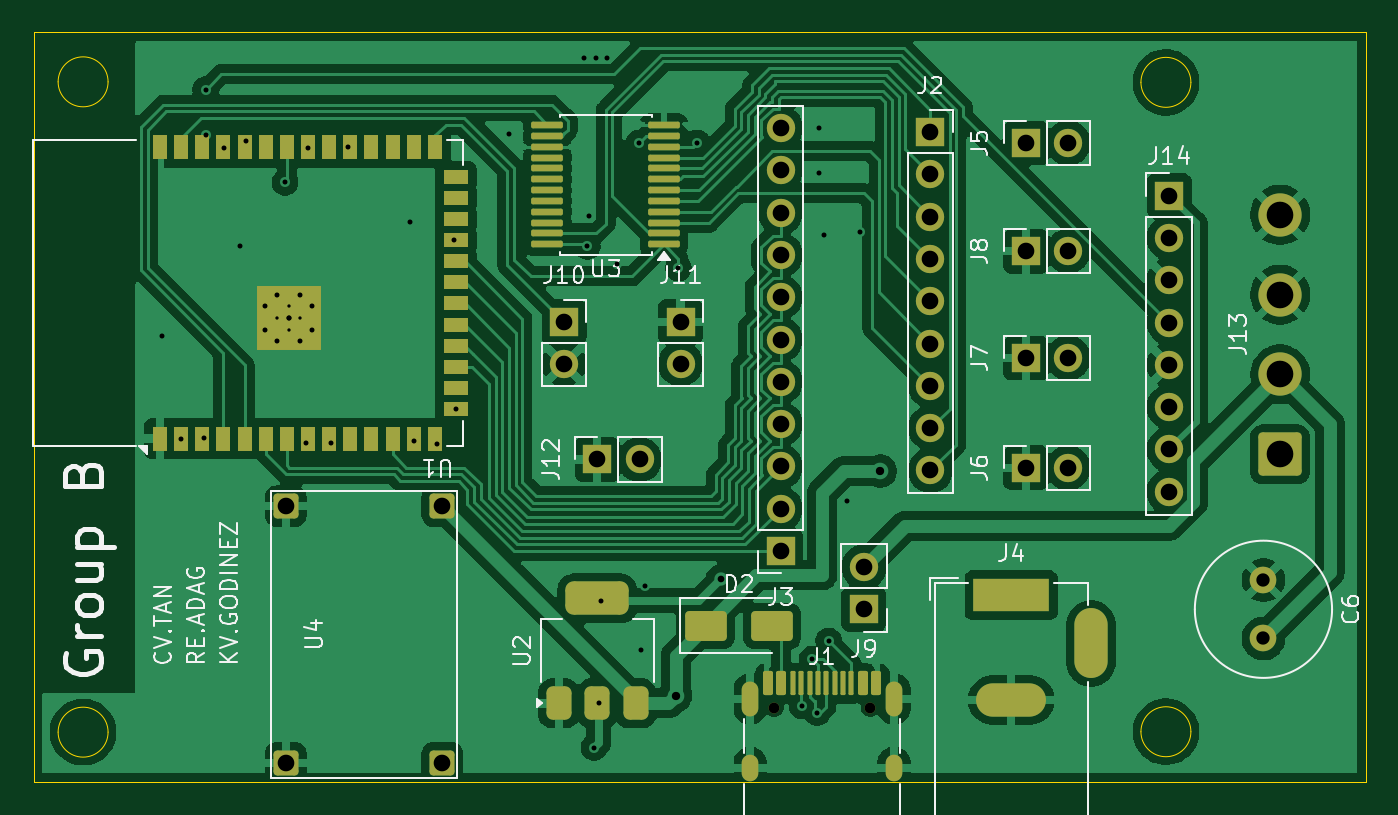
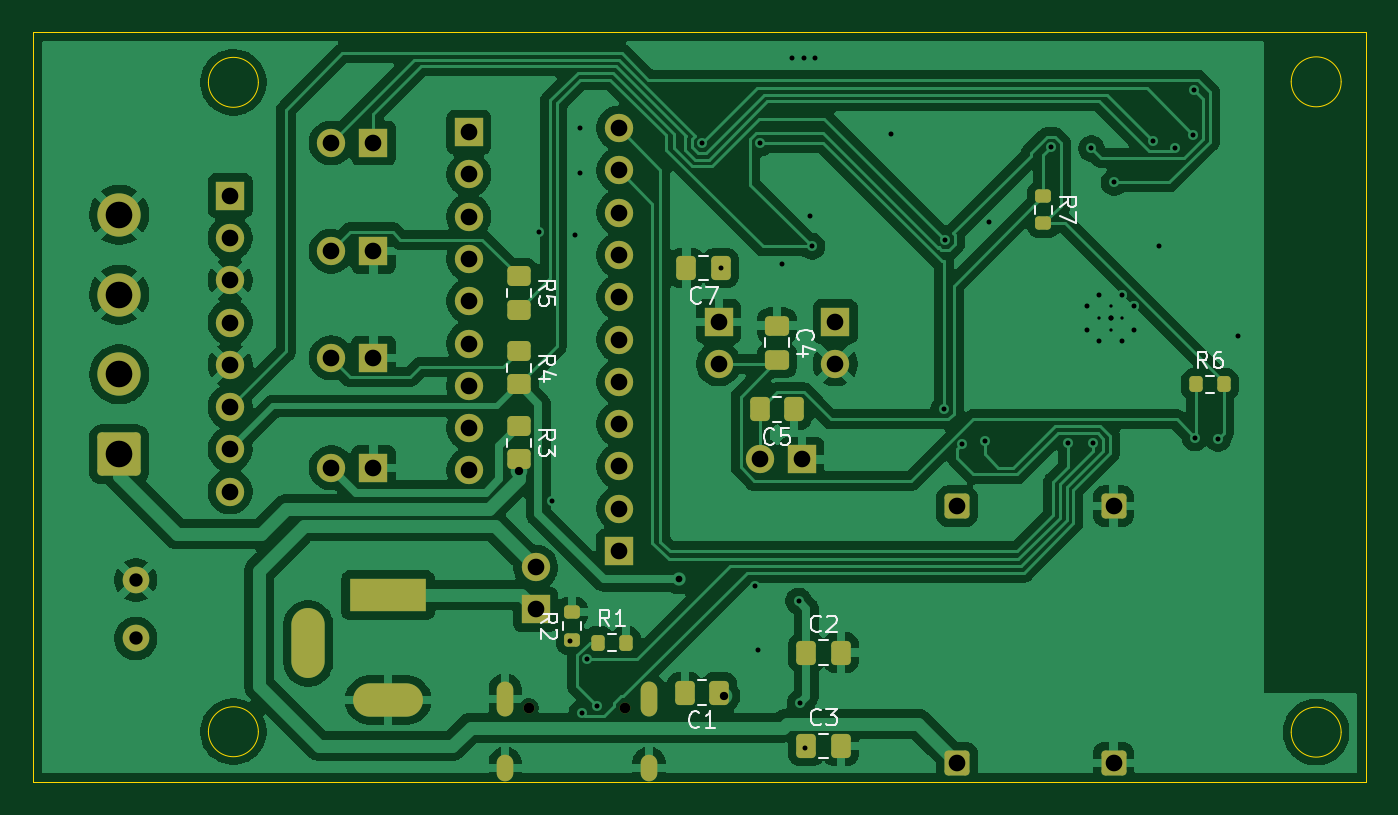
Circuit board: 8 layer files. Board 80.0 x 45.0 mm.
- bottom_copper: MainBoard-B_Cu.gbr (151114 bytes)
- bottom_mask: MainBoard-B_Mask.gbr (5173 bytes)
- bottom_silk: MainBoard-B_Silkscreen.gbr (16392 bytes)
- outline: MainBoard-Edge_Cuts.gbr (1223 bytes)
- top_copper: MainBoard-F_Cu.gbr (169479 bytes)
- top_mask: MainBoard-F_Mask.gbr (6869 bytes)
- top_silk: MainBoard-F_Silkscreen.gbr (37924 bytes)
- drill: MainBoard.drl (2873 bytes)

=== bottom_copper: MainBoard-B_Cu.gbr (151114 bytes, source omitted) ===
=== bottom_mask: MainBoard-B_Mask.gbr ===
%TF.GenerationSoftware,KiCad,Pcbnew,10.0.4*%
%TF.CreationDate,2026-09-06T02:24:15+08:00*%
%TF.ProjectId,MainBoard,4d61696e-426f-4617-9264-2e6b69636164,rev?*%
%TF.SameCoordinates,Original*%
%TF.FileFunction,Soldermask,Bot*%
%TF.FilePolarity,Negative*%
%FSLAX46Y46*%
G04 Gerber Fmt 4.6, Leading zero omitted, Abs format (unit mm)*
G04 Created by KiCad (PCBNEW 10.0.4) date 2026-09-06 02:24:15*
%MOMM*%
%LPD*%
G01*
G04 APERTURE LIST*
G04 Aperture macros list*
%AMRoundRect*
0 Rectangle with rounded corners*
0 $1 Rounding radius*
0 $2 $3 $4 $5 $6 $7 $8 $9 X,Y pos of 4 corners*
0 Add a 4 corners polygon primitive as box body*
4,1,4,$2,$3,$4,$5,$6,$7,$8,$9,$2,$3,0*
0 Add four circle primitives for the rounded corners*
1,1,$1+$1,$2,$3*
1,1,$1+$1,$4,$5*
1,1,$1+$1,$6,$7*
1,1,$1+$1,$8,$9*
0 Add four rect primitives between the rounded corners*
20,1,$1+$1,$2,$3,$4,$5,0*
20,1,$1+$1,$4,$5,$6,$7,0*
20,1,$1+$1,$6,$7,$8,$9,0*
20,1,$1+$1,$8,$9,$2,$3,0*%
G04 Aperture macros list end*
%ADD10RoundRect,0.250000X1.050000X-1.050000X1.050000X1.050000X-1.050000X1.050000X-1.050000X-1.050000X0*%
%ADD11C,2.600000*%
%ADD12C,1.600000*%
%ADD13O,1.000000X1.600000*%
%ADD14O,1.000000X2.100000*%
%ADD15C,0.650000*%
%ADD16O,2.000000X4.200000*%
%ADD17O,4.200000X2.000000*%
%ADD18R,4.600000X2.000000*%
%ADD19R,1.700000X1.700000*%
%ADD20C,1.700000*%
%ADD21RoundRect,0.225000X0.525000X-0.525000X0.525000X0.525000X-0.525000X0.525000X-0.525000X-0.525000X0*%
%ADD22RoundRect,0.250000X-0.450000X0.350000X-0.450000X-0.350000X0.450000X-0.350000X0.450000X0.350000X0*%
%ADD23RoundRect,0.250000X0.337500X0.475000X-0.337500X0.475000X-0.337500X-0.475000X0.337500X-0.475000X0*%
%ADD24RoundRect,0.250000X-0.337500X-0.475000X0.337500X-0.475000X0.337500X0.475000X-0.337500X0.475000X0*%
%ADD25RoundRect,0.200000X-0.275000X0.200000X-0.275000X-0.200000X0.275000X-0.200000X0.275000X0.200000X0*%
%ADD26RoundRect,0.200000X0.275000X-0.200000X0.275000X0.200000X-0.275000X0.200000X-0.275000X-0.200000X0*%
%ADD27RoundRect,0.200000X0.200000X0.275000X-0.200000X0.275000X-0.200000X-0.275000X0.200000X-0.275000X0*%
%ADD28RoundRect,0.250000X-0.475000X0.337500X-0.475000X-0.337500X0.475000X-0.337500X0.475000X0.337500X0*%
G04 APERTURE END LIST*
D10*
%TO.C,J13*%
X198000000Y-91200000D03*
D11*
X198000000Y-86400000D03*
X198000000Y-81600000D03*
X198000000Y-76800000D03*
%TD*%
D12*
%TO.C,C6*%
X197000000Y-102250000D03*
X197000000Y-98750000D03*
%TD*%
D13*
%TO.C,J1*%
X174820000Y-110050000D03*
D14*
X174820000Y-105870000D03*
D13*
X166180000Y-110050000D03*
D14*
X166180000Y-105870000D03*
D15*
X173390000Y-106400000D03*
X167610000Y-106400000D03*
%TD*%
D16*
%TO.C,J4*%
X186650000Y-102550000D03*
D17*
X181850000Y-105950000D03*
D18*
X181850000Y-99650000D03*
%TD*%
D19*
%TO.C,J7*%
X182730000Y-85410000D03*
D20*
X185270000Y-85410000D03*
%TD*%
D19*
%TO.C,J9*%
X173000000Y-100500000D03*
D20*
X173000000Y-97960000D03*
%TD*%
D19*
%TO.C,J14*%
X191340000Y-75660000D03*
D20*
X191340000Y-78200000D03*
X191340000Y-80740000D03*
X191340000Y-83280000D03*
X191340000Y-85820000D03*
X191340000Y-88360000D03*
X191340000Y-90900000D03*
X191340000Y-93440000D03*
%TD*%
D21*
%TO.C,U4*%
X138292500Y-109710000D03*
X138292500Y-94310000D03*
X147692500Y-109710000D03*
X147692500Y-94310000D03*
%TD*%
D19*
%TO.C,J3*%
X168000000Y-97000000D03*
D20*
X168000000Y-94460000D03*
X168000000Y-91920000D03*
X168000000Y-89380000D03*
X168000000Y-86840000D03*
X168000000Y-84300000D03*
X168000000Y-81760000D03*
X168000000Y-79220000D03*
X168000000Y-76680000D03*
X168000000Y-74140000D03*
X168000000Y-71600000D03*
%TD*%
D19*
%TO.C,J8*%
X182730000Y-79000000D03*
D20*
X185270000Y-79000000D03*
%TD*%
D19*
%TO.C,J12*%
X157000000Y-91500000D03*
D20*
X159540000Y-91500000D03*
%TD*%
D19*
%TO.C,J6*%
X182730000Y-92000000D03*
D20*
X185270000Y-92000000D03*
%TD*%
D19*
%TO.C,J2*%
X177000000Y-71840000D03*
D20*
X177000000Y-74380000D03*
X177000000Y-76920000D03*
X177000000Y-79460000D03*
X177000000Y-82000000D03*
X177000000Y-84540000D03*
X177000000Y-87080000D03*
X177000000Y-89620000D03*
X177000000Y-92160000D03*
%TD*%
D19*
%TO.C,J11*%
X162000000Y-83230000D03*
D20*
X162000000Y-85770000D03*
%TD*%
D19*
%TO.C,J10*%
X155000000Y-83230000D03*
D20*
X155000000Y-85770000D03*
%TD*%
D19*
%TO.C,J5*%
X182730000Y-72500000D03*
D20*
X185270000Y-72500000D03*
%TD*%
D22*
%TO.C,R5*%
X174000000Y-80500000D03*
X174000000Y-82500000D03*
%TD*%
D23*
%TO.C,C3*%
X156737500Y-108700000D03*
X154662500Y-108700000D03*
%TD*%
D24*
%TO.C,C7*%
X161867500Y-80005000D03*
X163942500Y-80005000D03*
%TD*%
D25*
%TO.C,R7*%
X142500000Y-75675000D03*
X142500000Y-77325000D03*
%TD*%
D22*
%TO.C,R3*%
X174000000Y-89500000D03*
X174000000Y-91500000D03*
%TD*%
D23*
%TO.C,C2*%
X156737500Y-103100000D03*
X154662500Y-103100000D03*
%TD*%
D26*
%TO.C,R2*%
X170800000Y-102325000D03*
X170800000Y-100675000D03*
%TD*%
D24*
%TO.C,C5*%
X157462500Y-88500000D03*
X159537500Y-88500000D03*
%TD*%
D22*
%TO.C,R4*%
X174000000Y-85000000D03*
X174000000Y-87000000D03*
%TD*%
D27*
%TO.C,R1*%
X169225000Y-102500000D03*
X167575000Y-102500000D03*
%TD*%
D28*
%TO.C,C4*%
X158500000Y-83462500D03*
X158500000Y-85537500D03*
%TD*%
D27*
%TO.C,R6*%
X133325000Y-87000000D03*
X131675000Y-87000000D03*
%TD*%
D24*
%TO.C,C1*%
X161962500Y-105500000D03*
X164037500Y-105500000D03*
%TD*%
M02*

=== bottom_silk: MainBoard-B_Silkscreen.gbr (16392 bytes, source omitted) ===
=== outline: MainBoard-Edge_Cuts.gbr ===
%TF.GenerationSoftware,KiCad,Pcbnew,10.0.4*%
%TF.CreationDate,2026-09-06T02:24:15+08:00*%
%TF.ProjectId,MainBoard,4d61696e-426f-4617-9264-2e6b69636164,rev?*%
%TF.SameCoordinates,Original*%
%TF.FileFunction,Profile,NP*%
%FSLAX46Y46*%
G04 Gerber Fmt 4.6, Leading zero omitted, Abs format (unit mm)*
G04 Created by KiCad (PCBNEW 10.0.4) date 2026-09-06 02:24:15*
%MOMM*%
%LPD*%
G01*
G04 APERTURE LIST*
%TA.AperFunction,Profile*%
%ADD10C,0.050000*%
%TD*%
G04 APERTURE END LIST*
D10*
X123145000Y-65855000D02*
X203145000Y-65855000D01*
X203145000Y-110855000D01*
X123145000Y-110855000D01*
X123145000Y-65855000D01*
X127622500Y-68827500D02*
G75*
G02*
X124622500Y-68827500I-1500000J0D01*
G01*
X124622500Y-68827500D02*
G75*
G02*
X127622500Y-68827500I1500000J0D01*
G01*
X127622500Y-107877500D02*
G75*
G02*
X124622500Y-107877500I-1500000J0D01*
G01*
X124622500Y-107877500D02*
G75*
G02*
X127622500Y-107877500I1500000J0D01*
G01*
X192642500Y-68857500D02*
G75*
G02*
X189642500Y-68857500I-1500000J0D01*
G01*
X189642500Y-68857500D02*
G75*
G02*
X192642500Y-68857500I1500000J0D01*
G01*
X192642500Y-107852500D02*
G75*
G02*
X189642500Y-107852500I-1500000J0D01*
G01*
X189642500Y-107852500D02*
G75*
G02*
X192642500Y-107852500I1500000J0D01*
G01*
M02*

=== top_copper: MainBoard-F_Cu.gbr (169479 bytes, source omitted) ===
=== top_mask: MainBoard-F_Mask.gbr (6869 bytes, source omitted) ===
=== top_silk: MainBoard-F_Silkscreen.gbr (37924 bytes, source omitted) ===
=== drill: MainBoard.drl ===
M48
; DRILL file KiCad 10.0.4 date 2026-09-06T02:24:12
; FORMAT={-:-/ absolute / metric / decimal}
; #@! TF.CreationDate,2026-09-06T02:24:12+08:00
; #@! TF.GenerationSoftware,Kicad,Pcbnew,10.0.4
; #@! TF.FileFunction,MixedPlating,1,2
FMAT,2
METRIC
; #@! TA.AperFunction,Plated,PTH,ComponentDrill
T1C0.200
; #@! TA.AperFunction,Plated,PTH,ViaDrill
T2C0.300
; #@! TA.AperFunction,Plated,PTH,ViaDrill
T3C0.400
; #@! TA.AperFunction,Plated,PTH,ViaDrill
T4C0.500
; #@! TA.AperFunction,Plated,PTH,ComponentDrill
T5C0.600
; #@! TA.AperFunction,Plated,PTH,ComponentDrill
T6C0.800
; #@! TA.AperFunction,Plated,PTH,ComponentDrill
T7C1.000
; #@! TA.AperFunction,Plated,PTH,ComponentDrill
T8C1.600
; #@! TA.AperFunction,NonPlated,NPTH,ComponentDrill
T9C0.650
%
G90
G05
T1
X137.06Y-82.3
X137.06Y-83.7
X137.76Y-81.6
X137.76Y-83.0
X137.76Y-84.4
X138.46Y-82.3
X138.46Y-83.7
X139.16Y-81.6
X139.16Y-83.0
X139.16Y-84.4
X139.86Y-82.3
X139.86Y-83.7
T2
X130.84Y-84.06
X132.01Y-90.25
X133.4Y-90.2
X133.48Y-69.29
X133.5Y-72.0
X134.6Y-72.8
X135.56Y-78.66
X135.9Y-72.4
X137.06Y-82.3
X137.06Y-83.7
X137.76Y-81.6
X137.76Y-84.4
X138.25Y-74.86
X138.46Y-83.0
X138.46Y-83.0
X139.16Y-81.6
X139.16Y-84.4
X139.5Y-90.5
X139.62Y-72.83
X139.86Y-82.3
X139.86Y-83.7
X141.0Y-90.5
X142.05Y-72.75
X145.77Y-77.23
X146.0Y-90.4
X147.4Y-90.6
X148.4Y-78.3
X148.5Y-88.5
X151.67Y-71.93
X156.2Y-67.4
X156.4Y-78.7
X156.5Y-76.9
X156.8Y-108.8
X156.9Y-67.4
X157.1Y-106.1
X157.2Y-100.0
X157.6Y-67.4
X158.18Y-79.77
X159.5Y-72.5
X159.65Y-102.92
X159.85Y-99.08
X161.868Y-80.005
X163.0Y-72.5
X169.3Y-106.3
X169.9Y-103.5
X170.2Y-106.7
X170.31Y-71.62
X170.31Y-74.33
X170.61Y-78.04
X170.9Y-102.4
X172.0Y-94.0
X172.79Y-77.86
T3
X164.4Y-98.7
T4
X161.7Y-105.7
X174.0Y-92.2
T6
X197.0Y-98.75
X197.0Y-102.25
T7
X138.292Y-94.31
X138.292Y-109.71
X147.692Y-94.31
X147.692Y-109.71
X155.0Y-83.23
X155.0Y-85.77
X157.0Y-91.5
X159.54Y-91.5
X162.0Y-83.23
X162.0Y-85.77
X168.0Y-71.6
X168.0Y-74.14
X168.0Y-76.68
X168.0Y-79.22
X168.0Y-81.76
X168.0Y-84.3
X168.0Y-86.84
X168.0Y-89.38
X168.0Y-91.92
X168.0Y-94.46
X168.0Y-97.0
X173.0Y-97.96
X173.0Y-100.5
X177.0Y-71.84
X177.0Y-74.38
X177.0Y-76.92
X177.0Y-79.46
X177.0Y-82.0
X177.0Y-84.54
X177.0Y-87.08
X177.0Y-89.62
X177.0Y-92.16
X182.73Y-72.5
X182.73Y-79.0
X182.73Y-85.41
X182.73Y-92.0
X185.27Y-72.5
X185.27Y-79.0
X185.27Y-85.41
X185.27Y-92.0
X191.34Y-75.66
X191.34Y-78.2
X191.34Y-80.74
X191.34Y-83.28
X191.34Y-85.82
X191.34Y-88.36
X191.34Y-90.9
X191.34Y-93.44
T8
X198.0Y-76.8
X198.0Y-81.6
X198.0Y-86.4
X198.0Y-91.2
T9
X167.61Y-106.4
X173.39Y-106.4
T5
G00X166.18Y-105.32
M15
G01X166.18Y-106.42
M16
G05
G00X166.18Y-109.75
M15
G01X166.18Y-110.35
M16
G05
G00X174.82Y-105.32
M15
G01X174.82Y-106.42
M16
G05
G00X174.82Y-109.75
M15
G01X174.82Y-110.35
M16
G05
T7
G00X180.55Y-99.65
M15
G01X183.15Y-99.65
M16
G05
G00X180.75Y-105.95
M15
G01X182.95Y-105.95
M16
G05
G00X186.65Y-101.45
M15
G01X186.65Y-103.65
M16
G05
M30
